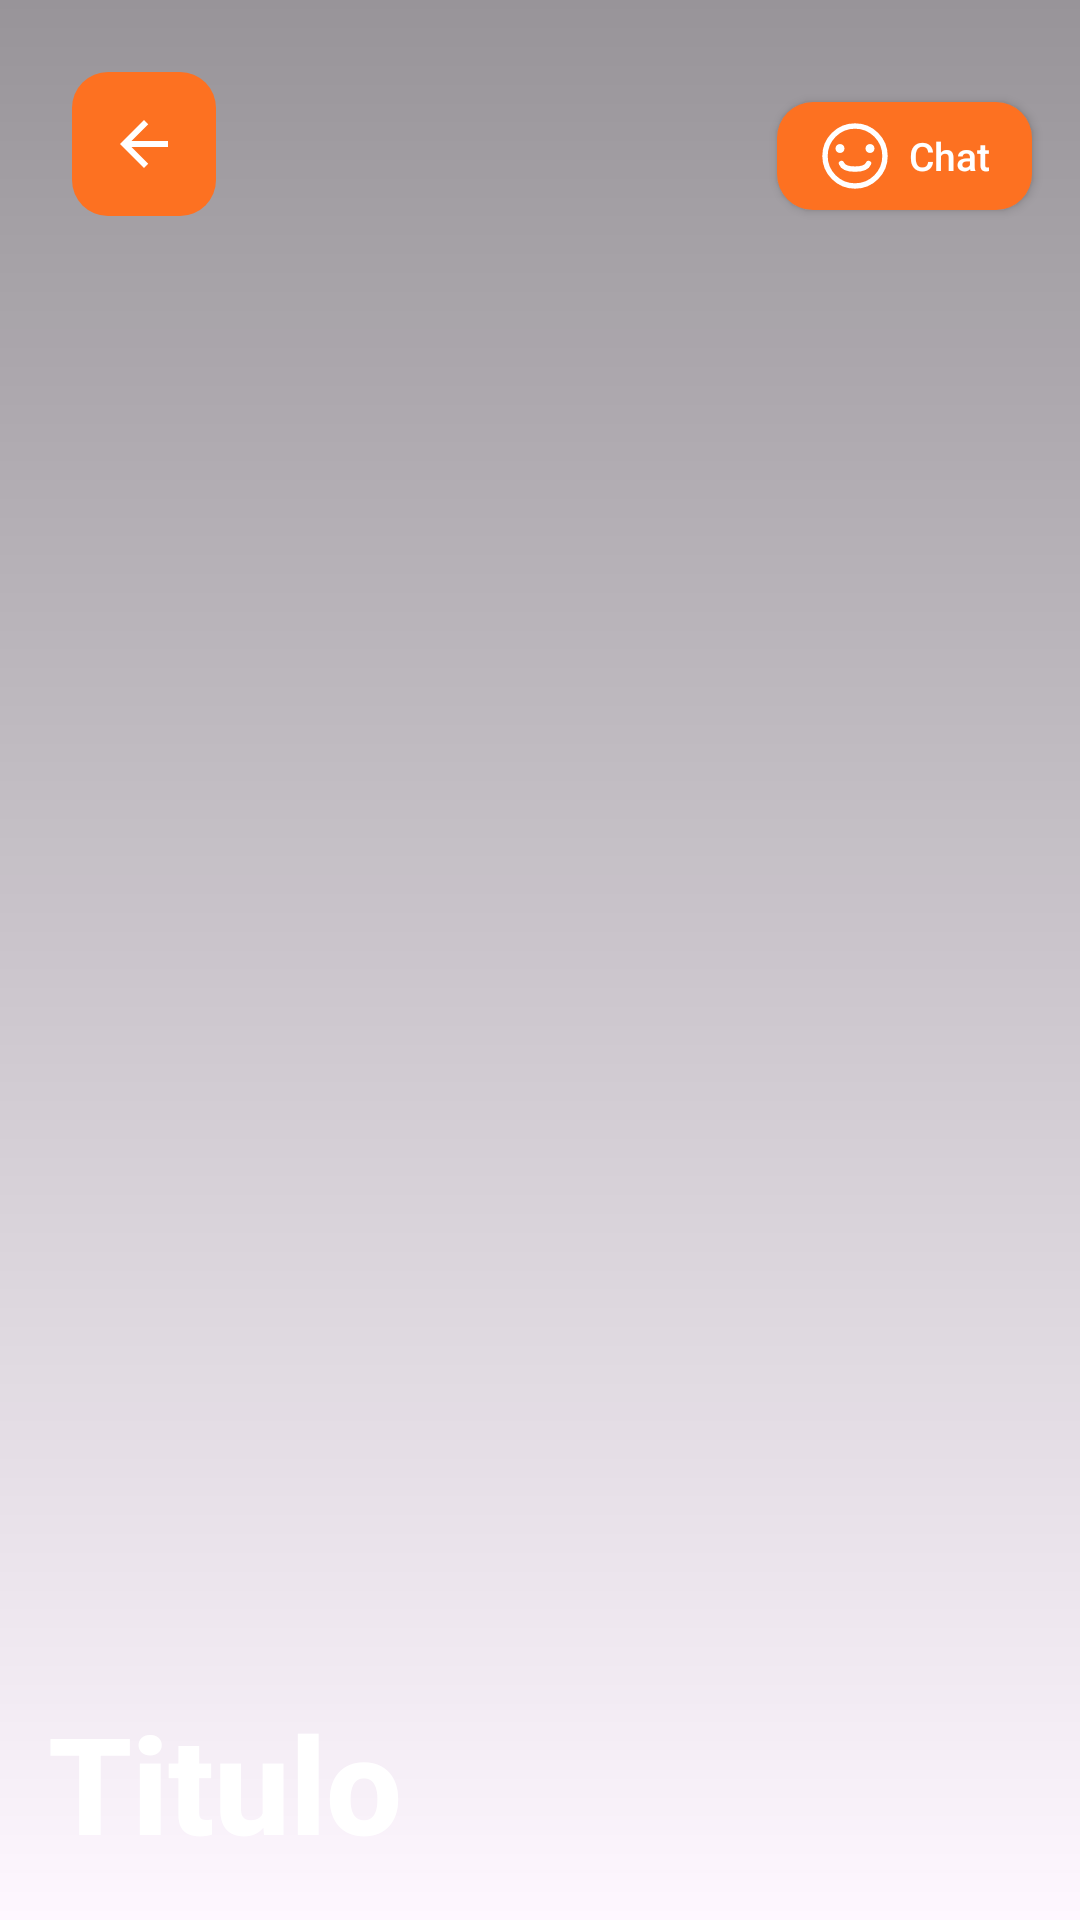

Produce the Android XML layout that renders to this screen, including the resource entries it uses.
<!-- AndroidManifest.xml: application theme Theme.ProyectoSIMEX -->
<!-- res/layout/boton_comun_pantallas.xml -->
<?xml version="1.0" encoding="utf-8"?>
<androidx.constraintlayout.widget.ConstraintLayout
    xmlns:android="http://schemas.android.com/apk/res/android"
    xmlns:tools="http://schemas.android.com/tools"
    android:layout_width="match_parent"
    android:layout_height="250dp"
    xmlns:app="http://schemas.android.com/apk/res-auto">

    <ImageView
        android:id="@+id/imgBackgroundHeader"
        android:layout_width="0dp"
        android:layout_height="0dp"
        android:scaleType="centerCrop"
        android:src="@drawable/inicio"
        app:layout_constraintBottom_toBottomOf="parent"
        app:layout_constraintEnd_toEndOf="parent"
        app:layout_constraintStart_toStartOf="parent"
        app:layout_constraintTop_toTopOf="parent"/>

    <View
        android:layout_width="0dp"
        android:layout_height="0dp"
        android:background="@drawable/header_scrim"
        app:layout_constraintBottom_toBottomOf="parent"
        app:layout_constraintEnd_toEndOf="parent"
        app:layout_constraintStart_toStartOf="parent"
        app:layout_constraintTop_toTopOf="parent" />


    <ImageButton
        android:id="@+id/btnAtras"
        android:layout_width="48dp"
        android:layout_height="48dp"
        android:layout_marginTop="24dp"
        android:layout_marginStart="24dp"
        android:background="@drawable/rounded_button"
        app:backgroundTint="@null"
        android:src="@drawable/ic_atras"
        android:scaleType="fitCenter"
        android:padding="12dp"
        android:contentDescription="Atras"
        app:layout_constraintStart_toStartOf="parent"
        app:layout_constraintTop_toTopOf="parent"/>

    <androidx.appcompat.widget.AppCompatButton
        android:id="@+id/btnChat"
        android:layout_width="wrap_content"
        android:layout_height="36dp"
        android:layout_marginTop="34dp"
        android:layout_marginEnd="16dp"
        android:background="@drawable/rounded_button"
        android:backgroundTint="#FD7121"
        android:minWidth="0dp"
        android:paddingHorizontal="14dp"
        android:drawableStart="@drawable/ic_smile"
        android:drawablePadding="6dp"
        android:text="Chat"
        android:textColor="#FFFFFF"
        android:textSize="13sp"
        android:textAllCaps="false"
        app:layout_constraintTop_toTopOf="parent"
        app:layout_constraintEnd_toEndOf="parent"/>

    <TextView
        android:id="@+id/txtHeaderTitle"
        android:layout_width="0dp"
        android:layout_height="wrap_content"
        android:layout_marginStart="16dp"
        android:layout_marginEnd="16dp"
        android:layout_marginBottom="16dp"
        android:fontFamily="sans-serif-medium"
        android:text="Titulo"
        android:textColor="#FFFFFF"
        android:textSize="45sp"
        android:textStyle="bold"
        app:layout_constraintBottom_toBottomOf="parent"
        app:layout_constraintStart_toStartOf="parent"
        app:layout_constraintEnd_toEndOf="parent" />


</androidx.constraintlayout.widget.ConstraintLayout>
<!-- resources referenced by this layout -->
<resources>
  <!-- drawable header_scrim (drawable) -->
  <?xml version="1.0" encoding="utf-8"?>
  <shape xmlns:android="http://schemas.android.com/apk/res/android"
      android:shape="rectangle">
      <gradient
          android:angle="270"
          android:startColor="#66000000"
          android:endColor="#00000000" />
  </shape>
  <!-- drawable ic_atras (drawable) -->
  <?xml version="1.0" encoding="utf-8"?>
  <vector xmlns:android="http://schemas.android.com/apk/res/android"
      android:width="24dp"
      android:height="24dp"
      android:viewportWidth="24"
      android:viewportHeight="24">
  
      <path
          android:fillColor="#FFFFFF"
          android:pathData="M20,11H7.83l5.59,-5.59L12,4l-8,8l8,8l1.41,-1.41L7.83,13H20v-2z"/>
  
  </vector>
  <!-- drawable ic_smile (drawable) -->
  <?xml version="1.0" encoding="utf-8"?>
  <vector xmlns:android="http://schemas.android.com/apk/res/android"
      android:width="24dp"
      android:height="24dp"
      android:viewportWidth="24"
      android:viewportHeight="24">
  
      
      <path
          android:fillColor="@android:color/transparent"
          android:strokeColor="#FFFFFF"
          android:strokeWidth="1.8"
          android:pathData="M12,2 C6.477,2 2,6.477 2,12 C2,17.523 6.477,22 12,22 C17.523,22 22,17.523 22,12 C22,6.477 17.523,2 12,2 Z"/>
  
      
      <path
          android:fillColor="#FFFFFF"
          android:pathData="M8.5,9.5 C8.5,10.328 7.828,11 7,11 C6.172,11 5.5,10.328 5.5,9.5 C5.5,8.672 6.172,8 7,8 C7.828,8 8.5,8.672 8.5,9.5 Z"/>
  
      
      <path
          android:fillColor="#FFFFFF"
          android:pathData="M18.5,9.5 C18.5,10.328 17.828,11 17,11 C16.172,11 15.5,10.328 15.5,9.5 C15.5,8.672 16.172,8 17,8 C17.828,8 18.5,8.672 18.5,9.5 Z"/>
  
      
      <path
          android:strokeColor="#FFFFFF"
          android:strokeWidth="1.8"
          android:strokeLineCap="round"
          android:fillColor="@android:color/transparent"
          android:pathData="M7.5,14.5 C8.5,17 15.5,17 16.5,14.5"/>
  
  </vector>
  <!-- drawable rounded_button (drawable) -->
  <?xml version="1.0" encoding="utf-8"?>
  <ripple xmlns:android="http://schemas.android.com/apk/res/android"
      android:color="#40FFFFFF"> <item>
      <shape android:shape="rectangle">
          <solid android:color="#FD7121" />
          <corners android:radius="12dp" />
      </shape>
  </item>
  </ripple>
  <style name="Theme.ProyectoSIMEX" parent="Base.Theme.ProyectoSIMEX" />
  <style name="Base.Theme.ProyectoSIMEX" parent="Theme.Material3.DayNight.NoActionBar">
          
          
      </style>
</resources>
